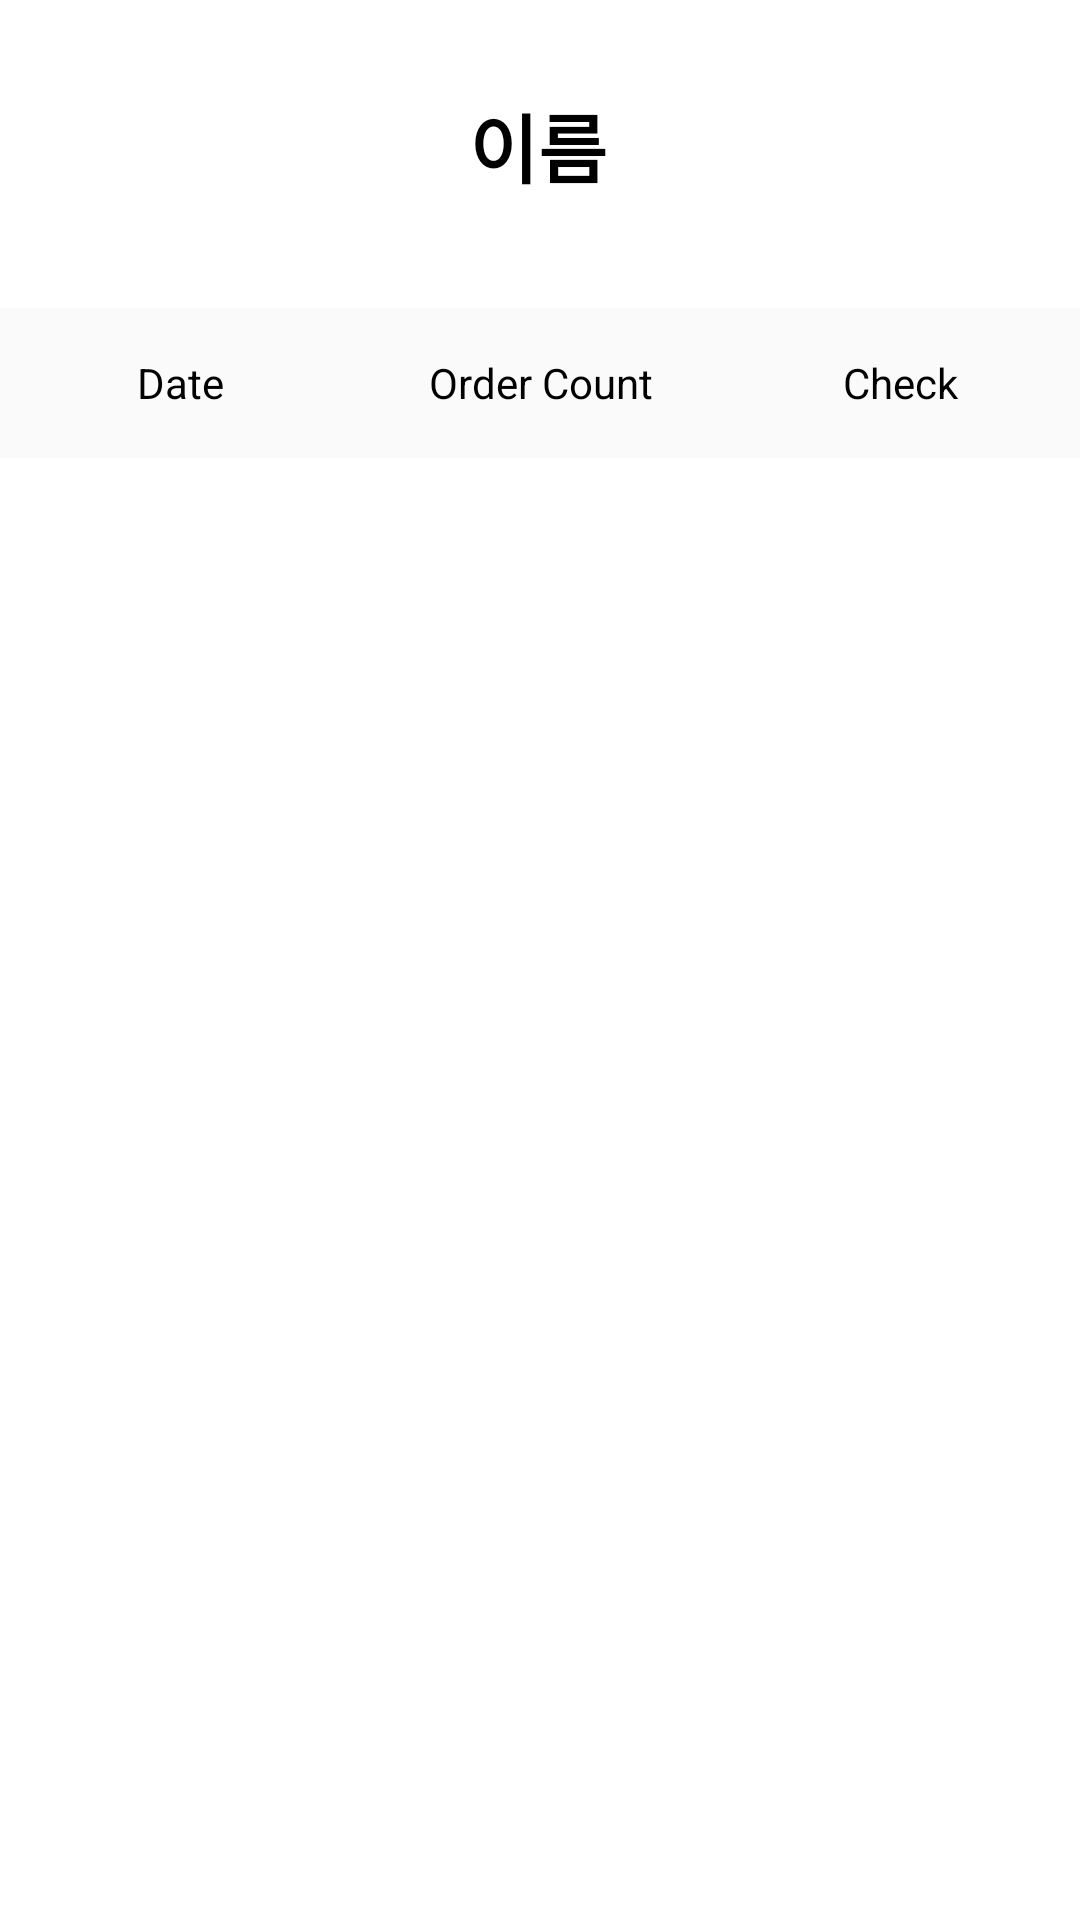

The Android layout XML behind this screen, and the referenced resources:
<!-- AndroidManifest.xml: application theme Theme.Flow -->
<!-- res/layout/activity_main.xml -->
<?xml version="1.0" encoding="utf-8"?>
<layout xmlns:android="http://schemas.android.com/apk/res/android"
    xmlns:app="http://schemas.android.com/apk/res-auto"
    xmlns:tools="http://schemas.android.com/tools"
    tools:context=".MainActivity">

    <data>

        <variable
            name="viewModel"
            type="com.example.flow.AppViewModel" />
    </data>

    <androidx.constraintlayout.widget.ConstraintLayout
        android:layout_width="match_parent"
        android:layout_height="match_parent"
        android:background="@color/white">

        <TextView
            android:id="@+id/userName"
            android:layout_width="wrap_content"
            android:layout_height="wrap_content"
            android:text="이름"
            android:textColor="@color/black"
            android:textSize="25sp"
            android:textStyle="bold"
            app:layout_constraintBottom_toBottomOf="parent"
            app:layout_constraintEnd_toEndOf="parent"
            app:layout_constraintHorizontal_bias="0.498"
            app:layout_constraintStart_toStartOf="parent"
            app:layout_constraintTop_toTopOf="parent"
            app:layout_constraintVertical_bias="0.05" />

        <LinearLayout
            android:id="@+id/linearLayout"
            android:layout_width="match_parent"
            android:layout_height="50dp"
            android:background="#FAFAFA"
            android:orientation="horizontal"
            app:layout_constraintBottom_toBottomOf="parent"
            app:layout_constraintEnd_toEndOf="parent"
            app:layout_constraintHorizontal_bias="0.0"
            app:layout_constraintStart_toStartOf="parent"
            app:layout_constraintTop_toBottomOf="@+id/userName"
            app:layout_constraintVertical_bias="0.069">

            <TextView
                android:layout_width="match_parent"
                android:layout_height="wrap_content"
                android:layout_gravity="center"
                android:layout_weight="1"
                android:gravity="center"
                android:text="Date"
                android:textColor="@color/black" />

            <TextView
                android:layout_width="match_parent"
                android:layout_height="wrap_content"
                android:layout_gravity="center"
                android:layout_weight="1"
                android:gravity="center"
                android:text="Order Count"
                android:textColor="@color/black" />

            <TextView
                android:layout_width="match_parent"
                android:layout_height="wrap_content"
                android:layout_gravity="center"
                android:layout_weight="1"
                android:gravity="center"
                android:text="Check"
                android:textColor="@color/black" />
        </LinearLayout>

        <androidx.recyclerview.widget.RecyclerView
            android:id="@+id/recyclerView"
            android:layout_width="match_parent"
            android:layout_height="wrap_content"
            android:overScrollMode="never"
            app:layout_constraintBottom_toBottomOf="parent"
            app:layout_constraintEnd_toEndOf="parent"
            app:layout_constraintHorizontal_bias="0.0"
            app:layout_constraintStart_toStartOf="parent"
            app:layout_constraintTop_toBottomOf="@+id/linearLayout"
            app:layout_constraintVertical_bias="0.0"
            tools:listitem="@layout/check_list" />

    </androidx.constraintlayout.widget.ConstraintLayout>
</layout>
<!-- res/layout/check_list.xml (included above) -->
<?xml version="1.0" encoding="utf-8"?>
<LinearLayout xmlns:android="http://schemas.android.com/apk/res/android"
    xmlns:tools="http://schemas.android.com/tools"
    android:layout_width="match_parent"
    android:layout_height="wrap_content"
    android:background="@drawable/bottom_stroke"
    android:orientation="horizontal">

    <TextView
        android:id="@+id/dateText"
        android:layout_width="match_parent"
        android:layout_height="50dp"
        android:layout_weight="1"
        android:gravity="center"
        android:text="2022-11-10"
        android:textColor="@color/black" />

    <LinearLayout
        android:layout_width="match_parent"
        android:layout_height="50dp"
        android:layout_weight="1">

        <View
            android:layout_width="0dp"
            android:layout_height="0dp"
            android:layout_weight="1" />

        <Switch
            android:id="@+id/checkSwitch"
            android:layout_width="wrap_content"
            android:layout_height="wrap_content"
            android:layout_gravity="center"
            android:stateListAnimator="@null"
            android:thumb="@drawable/switch_thump_selector"
            android:track="@drawable/switch_track_selector"
            tools:ignore="UseSwitchCompatOrMaterialXml" />

        <View
            android:layout_width="0dp"
            android:layout_height="0dp"
            android:layout_weight="1" />

    </LinearLayout>

</LinearLayout>
<!-- resources referenced by this layout -->
<resources>
  <color name="black">#FF000000</color>
  <color name="white">#FFFFFFFF</color>
  <!-- drawable switch_thump_selector (drawable) -->
  <?xml version="1.0" encoding="utf-8"?>
  <selector xmlns:android="http://schemas.android.com/apk/res/android">
      <item
          android:drawable="@drawable/switch_thump_off"
          android:state_checked="false"/>
  
      <item
          android:drawable="@drawable/switch_thump_on"
          android:state_checked="true"/>
  
  </selector>
  <style name="Theme.Flow" parent="Theme.AppCompat.DayNight.NoActionBar">
          
          <item name="colorPrimary">@color/purple_500</item>
          <item name="colorPrimaryVariant">@color/purple_700</item>
          <item name="colorOnPrimary">@color/white</item>
          
          <item name="colorSecondary">@color/teal_200</item>
          <item name="colorSecondaryVariant">@color/teal_700</item>
          <item name="colorOnSecondary">@color/black</item>
          
          <item name="android:windowLightStatusBar" tools:targetApi="m">true</item>
          <item name="android:statusBarColor" tools:targetApi="l">#FFFFFF</item>
          
      </style>
  <!-- drawable switch_thump_off (drawable) -->
  <?xml version="1.0" encoding="utf-8"?>
  <shape
      xmlns:android="http://schemas.android.com/apk/res/android"
      android:shape="oval">
  
      <size
          android:width="20dp"
          android:height="20dp" />
  
      <solid
          android:color="#FFFFFF" />
  
      <stroke
          android:width="2dp"
          android:color="#BBBBBB" />
  
  </shape>
  <!-- drawable switch_thump_on (drawable) -->
  <?xml version="1.0" encoding="utf-8"?>
  <shape
      xmlns:android="http://schemas.android.com/apk/res/android"
      android:shape="oval">
  
      <size
          android:width="20dp"
          android:height="20dp" />
  
      <solid
          android:color="#FFFFFF" />
  
      <stroke
          android:width="2dp"
          android:color="#1864E8" />
  
  </shape>
  <color name="purple_500">#FF6200EE</color>
  <color name="purple_700">#FF3700B3</color>
  <color name="teal_200">#FF03DAC5</color>
  <color name="teal_700">#FF018786</color>
</resources>
